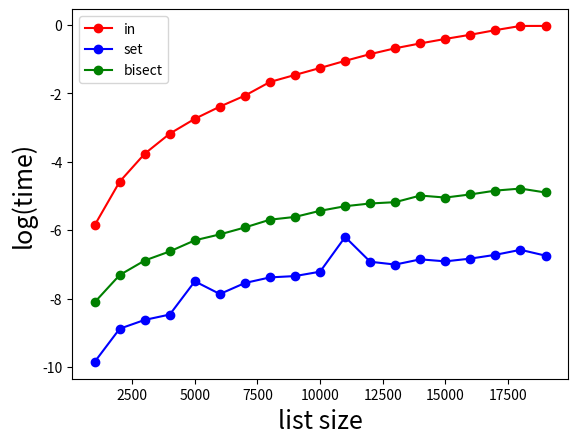

Write the Python code that produced this figure.
import random
import bisect
import matplotlib.pyplot as plt
import math
import time

def method_in(a,b,c):
    start_time = time.time()
    for i,x in enumerate(a):
        if x in b:
            c[i] = 1
    return(time.time()-start_time)   

def method_set_in(a,b,c):
    start_time = time.time()
    s = set(b)
    for i,x in enumerate(a):
        if x in s:
            c[i] = 1
    return(time.time()-start_time)

def method_bisect(a,b,c):
    start_time = time.time()
    b.sort()
    for i,x in enumerate(a):
        index = bisect.bisect_left(b,x)
        if index < len(a):
            if x == b[index]:
                c[i] = 1
    return(time.time()-start_time)

def profile():
    time_method_in = []
    time_method_set_in = []
    time_method_bisect = []

    Nls = [x for x in range(1000,20000,1000)] #generates values from 1000 to 20000 every 1000 values
    for N in Nls:
        # print("N=", N)
        a = [x for x in range(0,N)]           #fill the structures with a many values
        random.shuffle(a)
        b = [x for x in range(0,N)]
        random.shuffle(b)
        c = [0 for x in range(0,N)]

        time_method_in.append(math.log(method_in(a,b,c))) #To express the time in as a logarithm
        time_method_set_in.append(math.log(method_set_in(a,b,c)))
        time_method_bisect.append(math.log(method_bisect(a,b,c)))

#Instruction to build the graph
    plt.plot(Nls,time_method_in,marker='o',color='r',linestyle='-',label='in')
    plt.plot(Nls,time_method_set_in,marker='o',color='b',linestyle='-',label='set')
    plt.plot(Nls,time_method_bisect,marker='o',color='g',linestyle='-',label='bisect')
    plt.xlabel('list size', fontsize=18)
    plt.ylabel('log(time)', fontsize=18)
    plt.legend(loc = 'upper left')
    plt.show()
    
profile()
 

#################################
# enumerate() is a built-in function that allows us to loop over something
# and have an automatic counter. 
#
# For example: 
#     for counter, value in enumerate(some_list):
#         print(counter, value)
#
############################################
#
# From the graph generated, we can note that the search inside a set
# is faster when we have a lots of elements
#